Photos from the image-classification dataset "images" in the GitHub repository RuikeYuan/partvision. Its 9 classes are: alternator, brake disc, headlight left, headlight right, side mirror left, side mirror right, taillight left, taillight right, wheel rim.

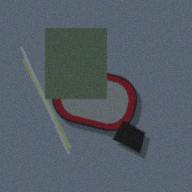
Label: side mirror left

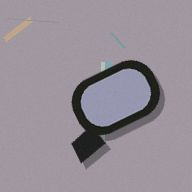
Label: side mirror right

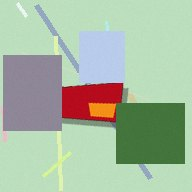
Label: taillight right

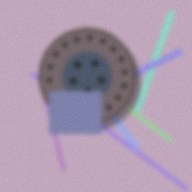
Label: brake disc

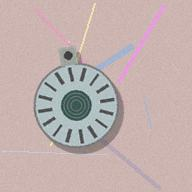
Label: alternator

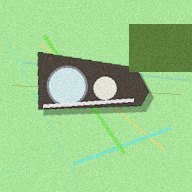
Label: headlight left
